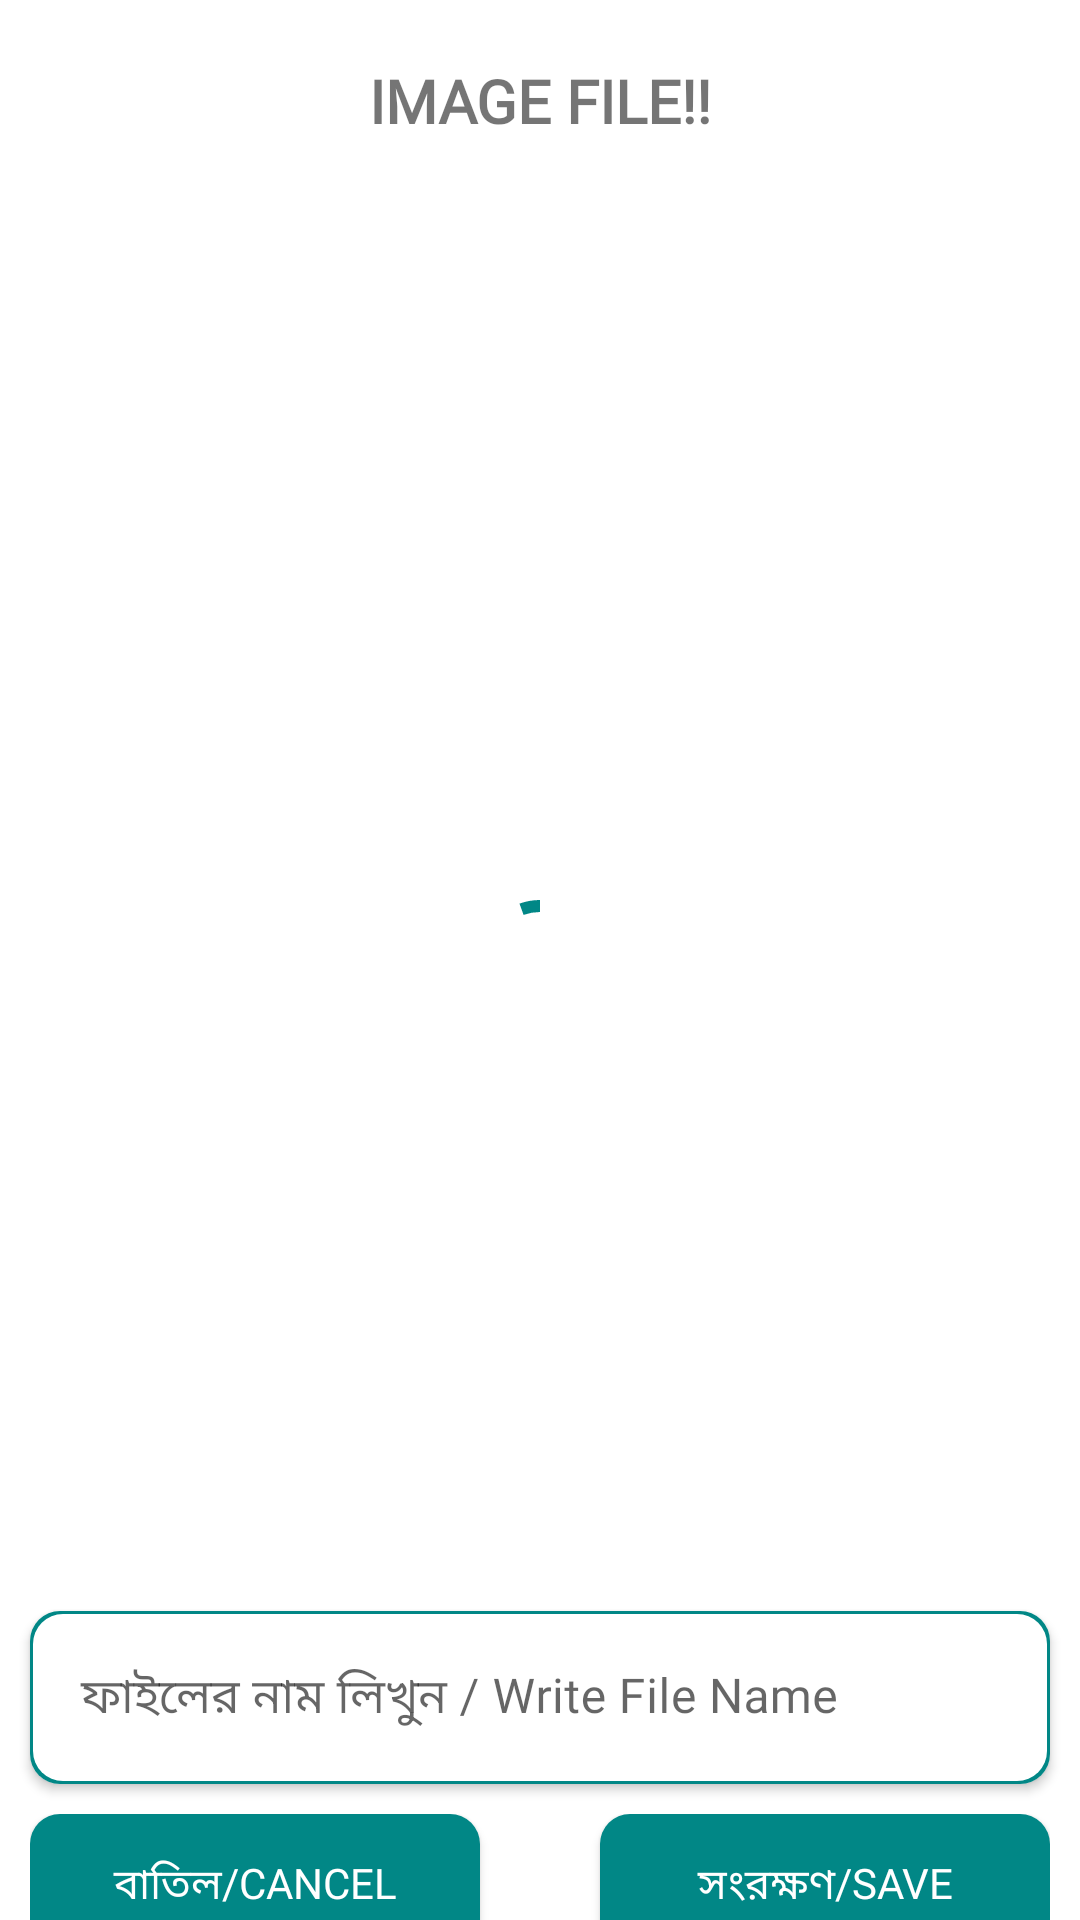

Android layout source for this screen:
<!-- AndroidManifest.xml: application theme Theme.ONEGPX -->
<!-- res/layout/image_view.xml -->
<?xml version="1.0" encoding="utf-8"?>
<RelativeLayout
    xmlns:android="http://schemas.android.com/apk/res/android"
    xmlns:app="http://schemas.android.com/apk/res-auto"
    android:layout_width="match_parent"
    android:layout_height="wrap_content"
    android:background="@color/white">
    <androidx.core.widget.NestedScrollView
        android:layout_width="match_parent"
        android:layout_height="wrap_content"
        android:id="@+id/image_load_full_layout"
        android:background="@color/white"
        android:orientation="vertical"
        android:layout_alignParentTop="true"
        android:layout_alignParentEnd="true"
        android:layout_alignParentStart="true">
        <LinearLayout
            android:layout_width="match_parent"
            android:layout_height="wrap_content"
            android:orientation="vertical">

            <TextView
                android:layout_width="match_parent"
                android:layout_height="wrap_content"
                android:layout_marginStart="10dp"
                android:layout_marginTop="20dp"
                android:layout_marginEnd="10dp"
                android:text="IMAGE FILE!!"
                android:fontFamily="@font/russo_one"
                android:textStyle="bold"
                android:textSize="20sp"
                android:gravity="center" />

            <ImageView
                android:id="@+id/image_captured"
                android:layout_width="match_parent"
                android:layout_height="450dp"
                android:layout_margin="10dp" />


            <androidx.cardview.widget.CardView
                android:layout_width="match_parent"
                android:layout_height="wrap_content"
                app:cardCornerRadius="10dp"
                android:layout_marginStart="10dp"
                android:layout_marginTop="20dp"
                android:layout_marginEnd="10dp"
                app:cardElevation="2dp"
                app:cardBackgroundColor="@color/white">
                <LinearLayout
                    android:layout_width="match_parent"
                    android:layout_height="wrap_content"
                    android:background="@color/teal_700">
                    <com.google.android.material.textfield.TextInputLayout
                        android:id="@+id/editTextImage_layout"
                        android:layout_width="match_parent"
                        android:layout_height="wrap_content"
                        android:layout_margin="1dp"
                        app:boxCornerRadiusTopStart="10dp"
                        app:boxCornerRadiusTopEnd="10dp"
                        app:boxCornerRadiusBottomEnd="10dp"
                        app:boxCornerRadiusBottomStart="10dp"
                        app:boxBackgroundColor="@color/white"
                        app:boxBackgroundMode="filled"
                        app:boxStrokeWidth="0dp"
                        android:hint="ফাইলের নাম লিখুন / Write File Name"
                        app:hintTextAppearance="@style/TextInputLayoutHintText">

                        <com.google.android.material.textfield.TextInputEditText
                            android:id="@+id/editTextImage"
                            android:layout_width="match_parent"
                            android:layout_height="wrap_content"
                            android:text=""
                            android:ems="10"
                            android:inputType="text"
                            android:fontFamily="@font/open_sans_bold"
                            android:imeOptions="actionDone"
                            android:textColor="@color/black"/>
                    </com.google.android.material.textfield.TextInputLayout>

                </LinearLayout>

            </androidx.cardview.widget.CardView>


            <LinearLayout
                android:layout_width="match_parent"
                android:layout_height="wrap_content"
                android:layout_marginStart="10dp"
                android:layout_marginTop="10dp"
                android:layout_marginEnd="10dp"
                android:layout_marginBottom="10dp"
                android:layout_gravity="center"
                android:gravity="center"
                android:orientation="horizontal"
                android:weightSum="2">

                <Button
                    android:id="@+id/cancel_save_image"
                    android:layout_width="match_parent"
                    android:text="বাতিল/Cancel"
                    android:background="@drawable/quit_button_design"
                    android:textColor="@color/white"
                    android:layout_marginEnd ="20dp"
                    android:layout_gravity="center"
                    android:gravity="center"
                    android:layout_weight="1"
                    android:fontFamily="@font/open_sans_bold"
                    android:layout_height="wrap_content"/>
                <Button
                    android:id="@+id/save_image"
                    android:layout_weight="1"
                    android:layout_marginStart="20dp"
                    android:textColor="@color/white"
                    android:layout_gravity="center"
                    android:gravity="center"
                    android:layout_width="match_parent"
                    android:background="@drawable/quit_button_design"
                    android:layout_height="wrap_content"
                    android:fontFamily="@font/open_sans_bold"
                    android:text="সংরক্ষণ/SAVE"/>

            </LinearLayout>

        </LinearLayout>


    </androidx.core.widget.NestedScrollView>

    <com.google.android.material.progressindicator.CircularProgressIndicator
        android:id="@+id/progress_indicator_image_load"
        android:layout_width="match_parent"
        android:layout_height="match_parent"
        android:indeterminate="true"
        android:layout_gravity="center"
        android:layout_centerInParent="true"
        android:layout_centerHorizontal="true"/>
</RelativeLayout>
<!-- resources referenced by this layout -->
<resources>
  <color name="black">#FF000000</color>
  <color name="teal_700">#FF018786</color>
  <color name="white">#FFFFFFFF</color>
  <!-- drawable quit_button_design (drawable) -->
  <?xml version="1.0" encoding="utf-8"?>
  <shape xmlns:android="http://schemas.android.com/apk/res/android"
      android:shape="rectangle">
  
      <gradient
          android:angle="180"
          android:startColor="@color/teal_700"
          android:endColor="@color/teal_700"/>
      <padding
          android:bottom="7dp"
          android:left="7dp"
          android:right="7dp"
          android:top="7dp"/>
      <stroke
          android:width="0dp"
          android:color="@color/back_color"/>
  
      <corners
          android:radius="10dp"/>
  
  </shape>
  <style name="TextInputLayoutHintText" parent="TextAppearance.Design.Hint">
          <item name="android:fontFamily">@font/open_sans_bold</item>
      </style>
  <style name="Theme.ONEGPX" parent="Theme.MaterialComponents.Light.NoActionBar">
          
          <item name="colorPrimary">@color/teal_700</item>
          <item name="colorPrimaryVariant">@color/teal_200</item>
          <item name="colorOnPrimary">@color/light_green</item>
          
          <item name="colorSecondary">@color/teal_700</item>
          <item name="colorSecondaryVariant">@color/teal_200</item>
          <item name="colorOnSecondary">@color/light_green</item>
          
          <item name="android:statusBarColor" tools:targetApi="l">?attr/colorPrimary</item>
          
          <item name="android:navigationBarColor">@color/back_color</item>
          <item name="android:forceDarkAllowed" tools:targetApi="q">false</item>
      </style>
  <color name="back_color">#f5f6fa</color>
  <color name="teal_200">#FF03DAC5</color>
  <color name="light_green">#55efc4</color>
</resources>
